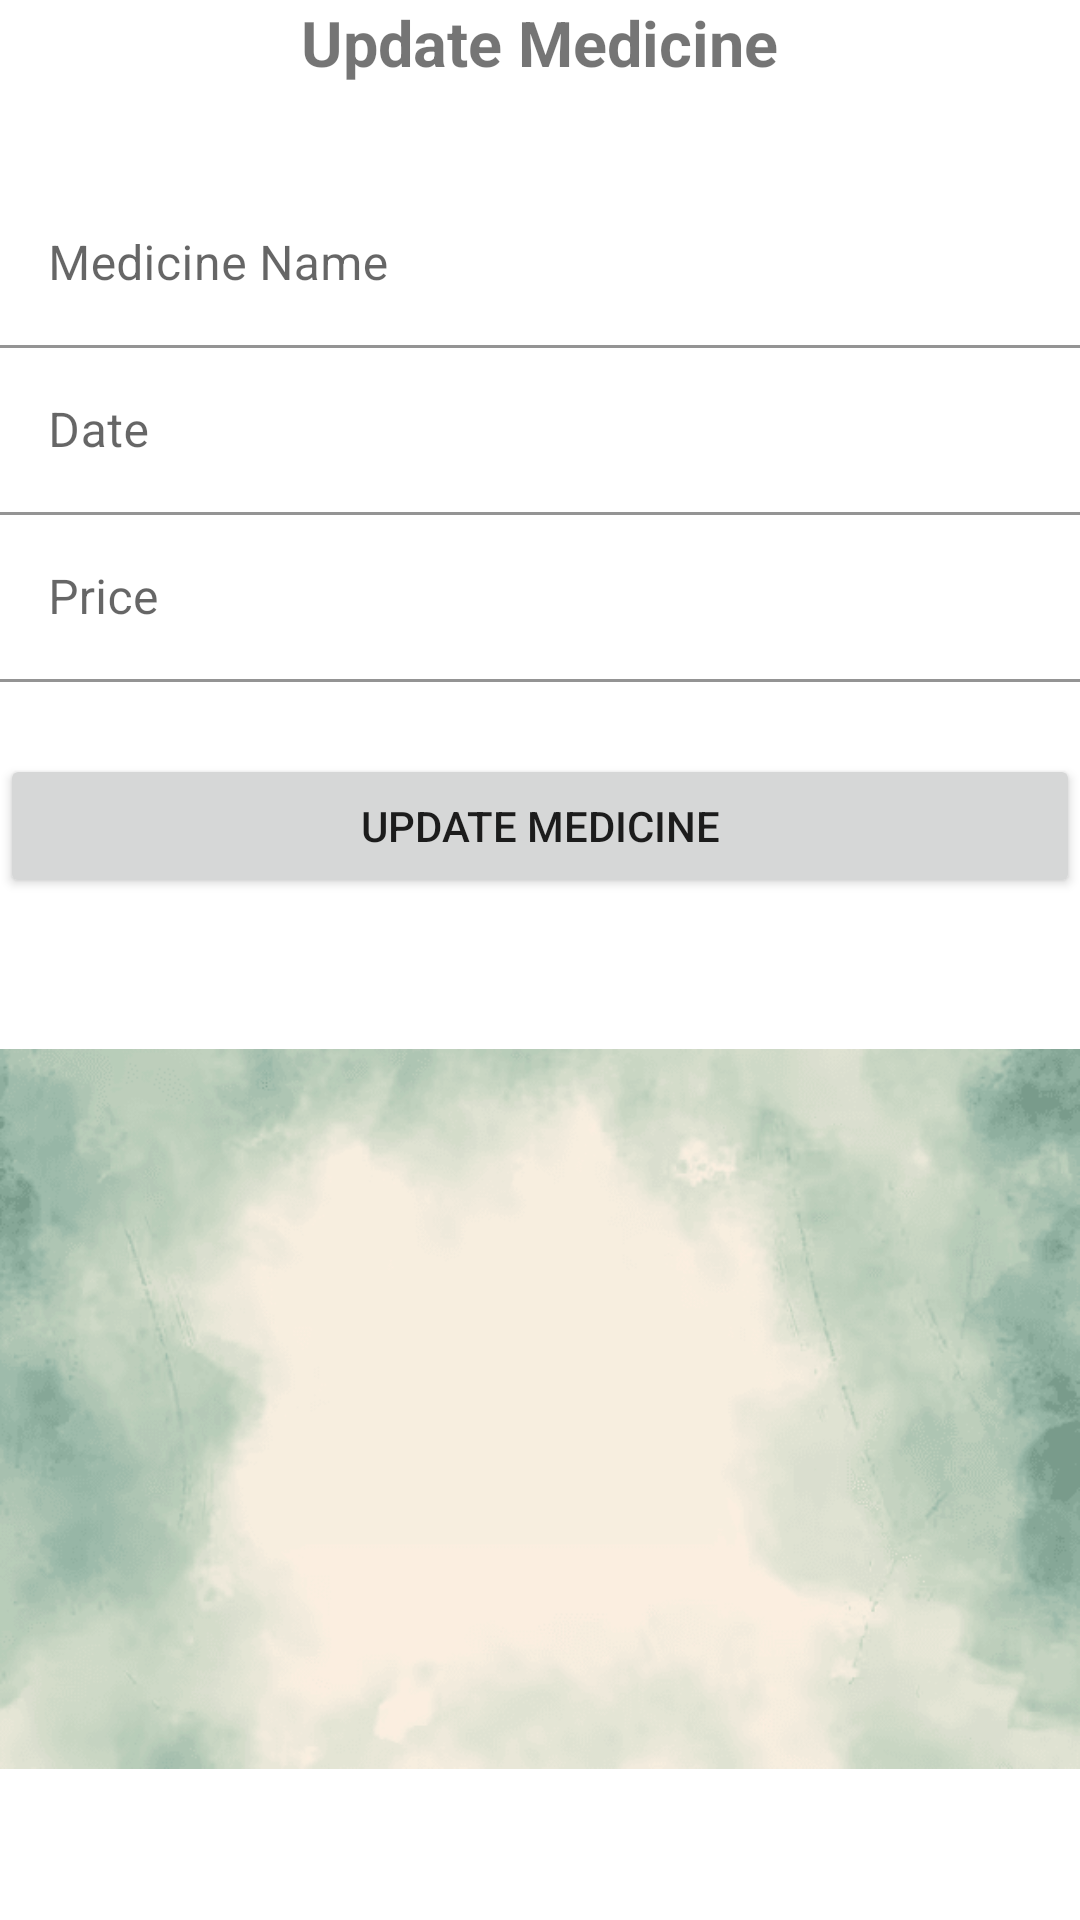

Here is an Android app screen rendered from its layout file. Give the layout XML and the strings, colors and styles it references.
<!-- AndroidManifest.xml: application theme Theme.Meds -->
<!-- res/layout/activity_update.xml -->
<?xml version="1.0" encoding="utf-8"?>
<LinearLayout xmlns:android="http://schemas.android.com/apk/res/android"
    xmlns:app="http://schemas.android.com/apk/res-auto"
    xmlns:tools="http://schemas.android.com/tools"
    android:layout_width="match_parent"
    android:layout_height="match_parent"
    android:layout_margin="16dp"
    android:orientation="vertical"
    tools:context=".UpdateActivity">

    <TextView
        android:layout_width="wrap_content"
        android:layout_height="wrap_content"
        android:layout_gravity="center_horizontal"
        android:layout_marginBottom="32dp"
        android:gravity="center_horizontal"
        android:text="Update Medicine"
        android:textSize="21sp"
        android:textStyle="bold" />

    <com.google.android.material.textfield.TextInputLayout
        android:layout_width="match_parent"
        android:layout_height="wrap_content">

        <EditText
            android:id="@+id/et_name"
            android:layout_width="match_parent"
            android:layout_height="wrap_content"
            android:background="@color/white"
            android:hint="Medicine Name"
            android:inputType="text" />

    </com.google.android.material.textfield.TextInputLayout>

    <com.google.android.material.textfield.TextInputLayout
        android:layout_width="match_parent"
        android:layout_height="wrap_content">

        <EditText
            android:id="@+id/et_quantity"
            android:layout_width="match_parent"
            android:layout_height="wrap_content"
            android:background="@color/white"
            android:hint="Date"
            android:inputType="number" />

    </com.google.android.material.textfield.TextInputLayout>

    <com.google.android.material.textfield.TextInputLayout
        android:layout_width="match_parent"
        android:layout_height="wrap_content">

        <EditText
            android:id="@+id/et_price"
            android:layout_width="match_parent"
            android:layout_height="wrap_content"
            android:background="@color/white"
            android:hint="Price"
            android:inputType="text" />

    </com.google.android.material.textfield.TextInputLayout>

    <Button
        android:id="@+id/btn_update"
        android:layout_width="match_parent"
        android:layout_height="wrap_content"
        android:layout_marginTop="24dp"
        android:text="Update Medicine" />

    <ImageView
        android:id="@+id/imageView4"
        android:layout_width="match_parent"
        android:layout_height="wrap_content"
        app:srcCompat="@drawable/bg" />

</LinearLayout>
<!-- resources referenced by this layout -->
<resources>
  <color name="white">#FFFFFFFF</color>
  <!-- drawable bg: png bitmap (drawable-v24, 48000 bytes) -->
  <style name="Theme.Meds" parent="Theme.MaterialComponents.DayNight.DarkActionBar">
          
          <item name="colorPrimary">@color/purple_500</item>
          <item name="colorPrimaryVariant">@color/purple_700</item>
          <item name="colorOnPrimary">@color/white</item>
          
          <item name="colorSecondary">@color/teal_200</item>
          <item name="colorSecondaryVariant">@color/teal_700</item>
          <item name="colorOnSecondary">@color/black</item>
          
          <item name="android:statusBarColor">?attr/colorPrimaryVariant</item>
          
      </style>
  <color name="purple_500">#058F4F</color>
  <color name="purple_700">#00AA17</color>
  <color name="teal_200">#055100</color>
  <color name="teal_700">#036A14</color>
  <color name="black">#FF000000</color>
</resources>
